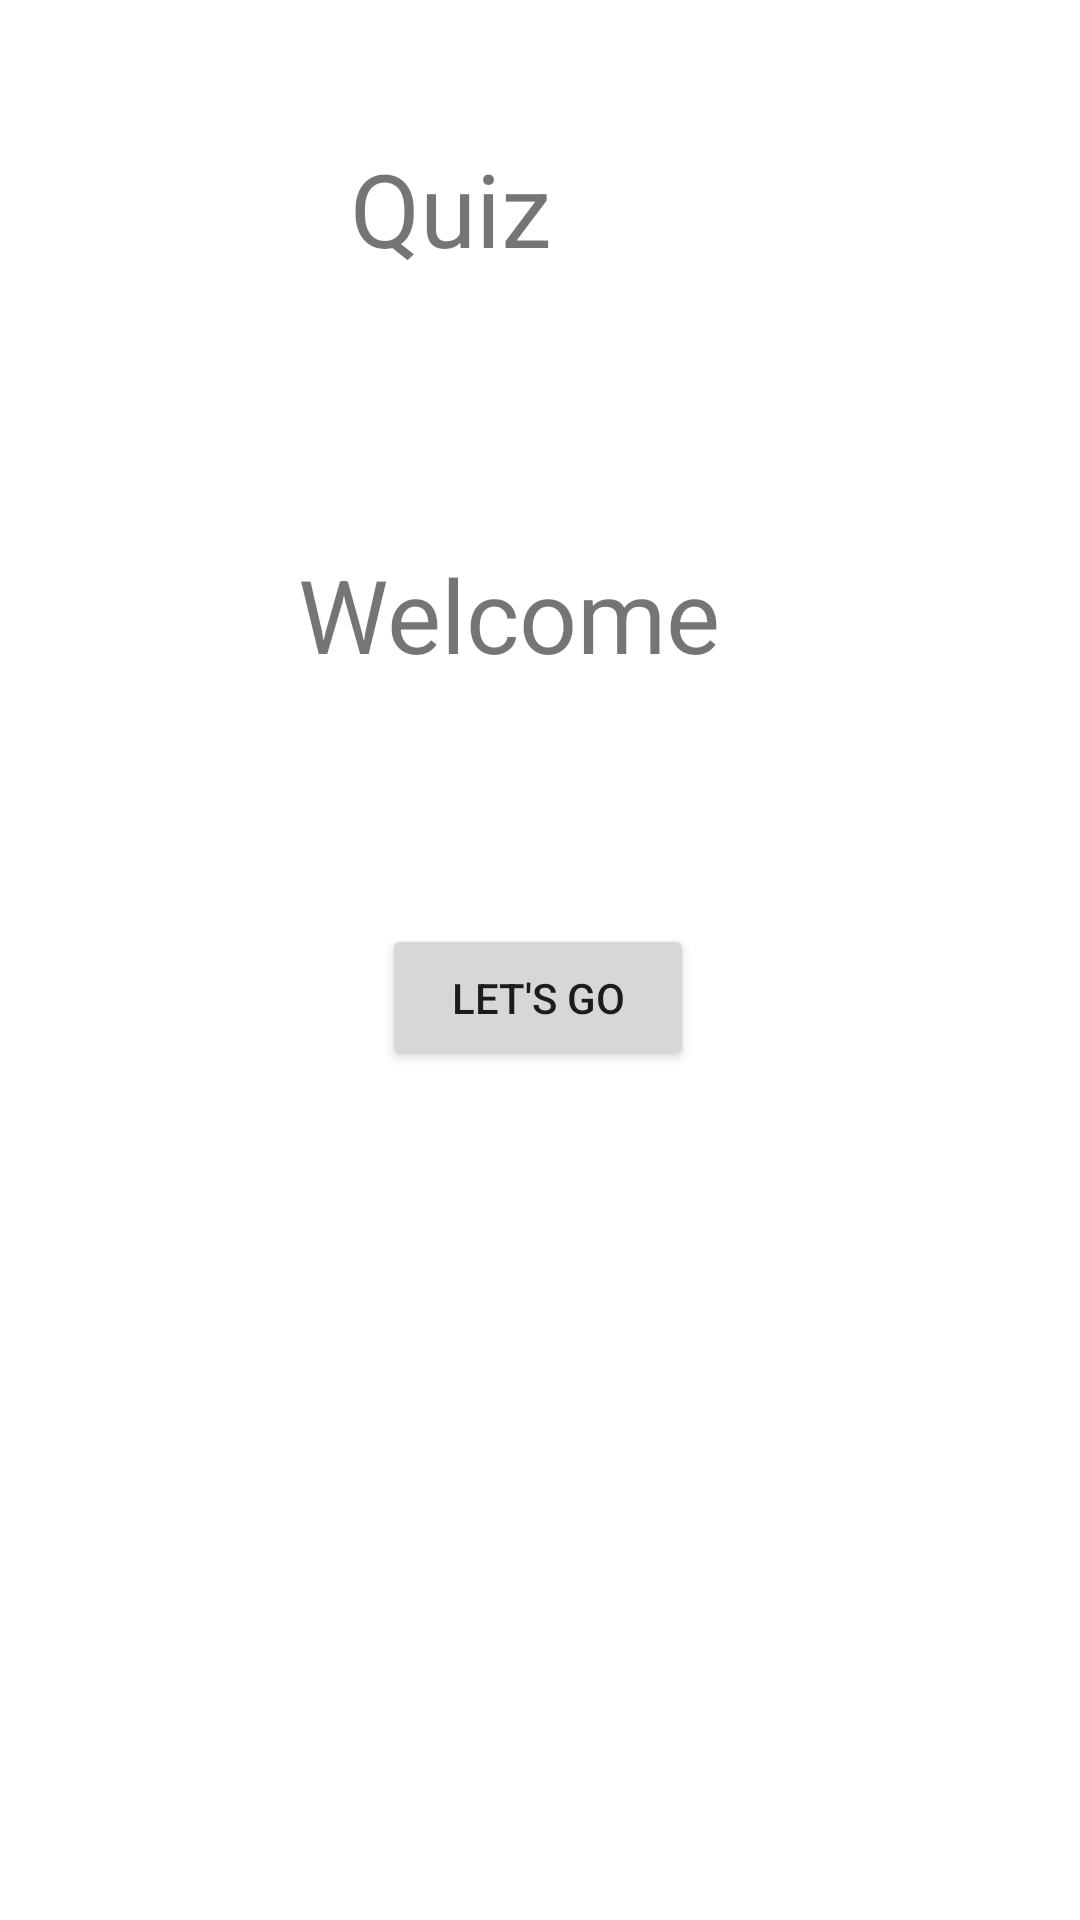

This screen was rendered from an Android layout file. Write that file and the resources it references.
<!-- AndroidManifest.xml: application theme Theme.MCCGame -->
<!-- res/layout/activity_main.xml -->
<?xml version="1.0" encoding="utf-8"?>
<androidx.constraintlayout.widget.ConstraintLayout xmlns:android="http://schemas.android.com/apk/res/android"
    xmlns:app="http://schemas.android.com/apk/res-auto"
    xmlns:tools="http://schemas.android.com/tools"
    android:layout_width="match_parent"
    android:layout_height="match_parent"
    android:background="@drawable/ios"
    tools:context=".MainActivity">

    <TextView
        android:id="@+id/Welcome"
        android:layout_width="146dp"
        android:layout_height="68dp"
        android:text="Welcome "
        android:textSize="34sp"
        app:layout_constraintBottom_toBottomOf="parent"
        app:layout_constraintEnd_toEndOf="parent"
        app:layout_constraintHorizontal_bias="0.464"
        app:layout_constraintStart_toStartOf="parent"
        app:layout_constraintTop_toTopOf="parent"
        app:layout_constraintVertical_bias="0.318" />

    <TextView
        android:id="@+id/Quiz"
        android:layout_width="92dp"
        android:layout_height="57dp"
        android:text="Quiz"
        android:textSize="34sp"
        app:layout_constraintBottom_toBottomOf="parent"
        app:layout_constraintEnd_toEndOf="parent"
        app:layout_constraintHorizontal_bias="0.435"
        app:layout_constraintStart_toStartOf="parent"
        app:layout_constraintTop_toTopOf="parent"
        app:layout_constraintVertical_bias="0.08" />

    <Button
        android:id="@+id/idStart"
        android:layout_width="104dp"
        android:layout_height="49dp"
        android:text="Let's go"
        app:layout_constraintBottom_toBottomOf="parent"
        app:layout_constraintEnd_toEndOf="parent"
        app:layout_constraintHorizontal_bias="0.498"
        app:layout_constraintStart_toStartOf="parent"
        app:layout_constraintTop_toTopOf="parent"
        app:layout_constraintVertical_bias="0.521" />

</androidx.constraintlayout.widget.ConstraintLayout>
<!-- resources referenced by this layout -->
<resources>
  <style name="Theme.MCCGame" parent="Theme.MaterialComponents.DayNight.DarkActionBar">
          
          <item name="colorPrimary">@color/purple_500</item>
          <item name="colorPrimaryVariant">@color/purple_700</item>
          <item name="colorOnPrimary">@color/white</item>
          
          <item name="colorSecondary">@color/teal_200</item>
          <item name="colorSecondaryVariant">@color/teal_700</item>
          <item name="colorOnSecondary">@color/black</item>
          
          <item name="android:statusBarColor" tools:targetApi="l">?attr/colorPrimaryVariant</item>
          
      </style>
  <!-- not gathered from this repository: default colours our renderer supplied (Android Studio template values) -->
  <color name="purple_500">#FF6200EE</color>
  <color name="purple_700">#FF3700B3</color>
  <color name="teal_200">#FF03DAC5</color>
  <color name="teal_700">#FF018786</color>
  <color name="black">#FF000000</color>
  <color name="white">#FFFFFFFF</color>
</resources>
